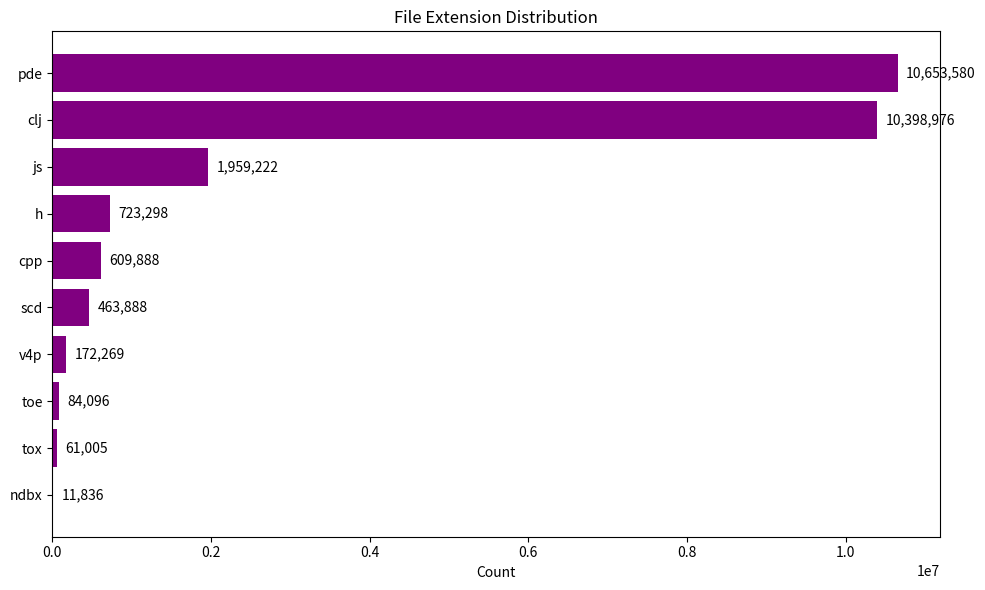

This figure's Python source:
###
# Command to extract all signals: get extensions in matches_info[] and the repetition count
#
# jq -r '.matches_info[]? 
#        | select(type=="array") 
#        | .[1] 
#        | capture("\\.(?<ext>[^.]+)$").ext' matching_repos1.ndjson \
#   | sort \
#   | uniq -c \
#   | sort -nr


# Results:
# - 10653580 pde
# - 10398976 clj
# - 1959222 js
# - 723298 h
# - 609888 cpp
# - 463888 scd
# - 172269 v4p
# - 84096 toe
# - 61005 tox
# - 11836 ndbx   


import matplotlib.pyplot as plt

# Data
extensions = ["pde", "clj", "js", "h", "cpp", "scd", "v4p", "toe", "tox", "ndbx"]
counts = [10653580, 10398976, 1959222, 723298, 609888, 463888, 172269, 84096, 61005, 11836]

# # --- PIE CHART ---
# plt.figure(figsize=(8, 8))
# plt.pie(
#     counts,
#     labels=extensions,
#     autopct="%1.1f%%",
#     startangle=140
# )
# plt.title("File Extension Distribution - Pie Chart")
# plt.tight_layout()
# plt.show()

# --- HORIZONTAL BAR CHART ---
plt.figure(figsize=(10, 6))
plt.barh(extensions, counts, color="purple")
plt.xlabel("Count")
plt.title("File Extension Distribution")
plt.gca().invert_yaxis()  # Largest at the top

# Add labels at the end of each bar
for i, v in enumerate(counts):
    plt.text(v + max(counts) * 0.01, i, f"{v:,}", va="center")

plt.tight_layout()
plt.show()
